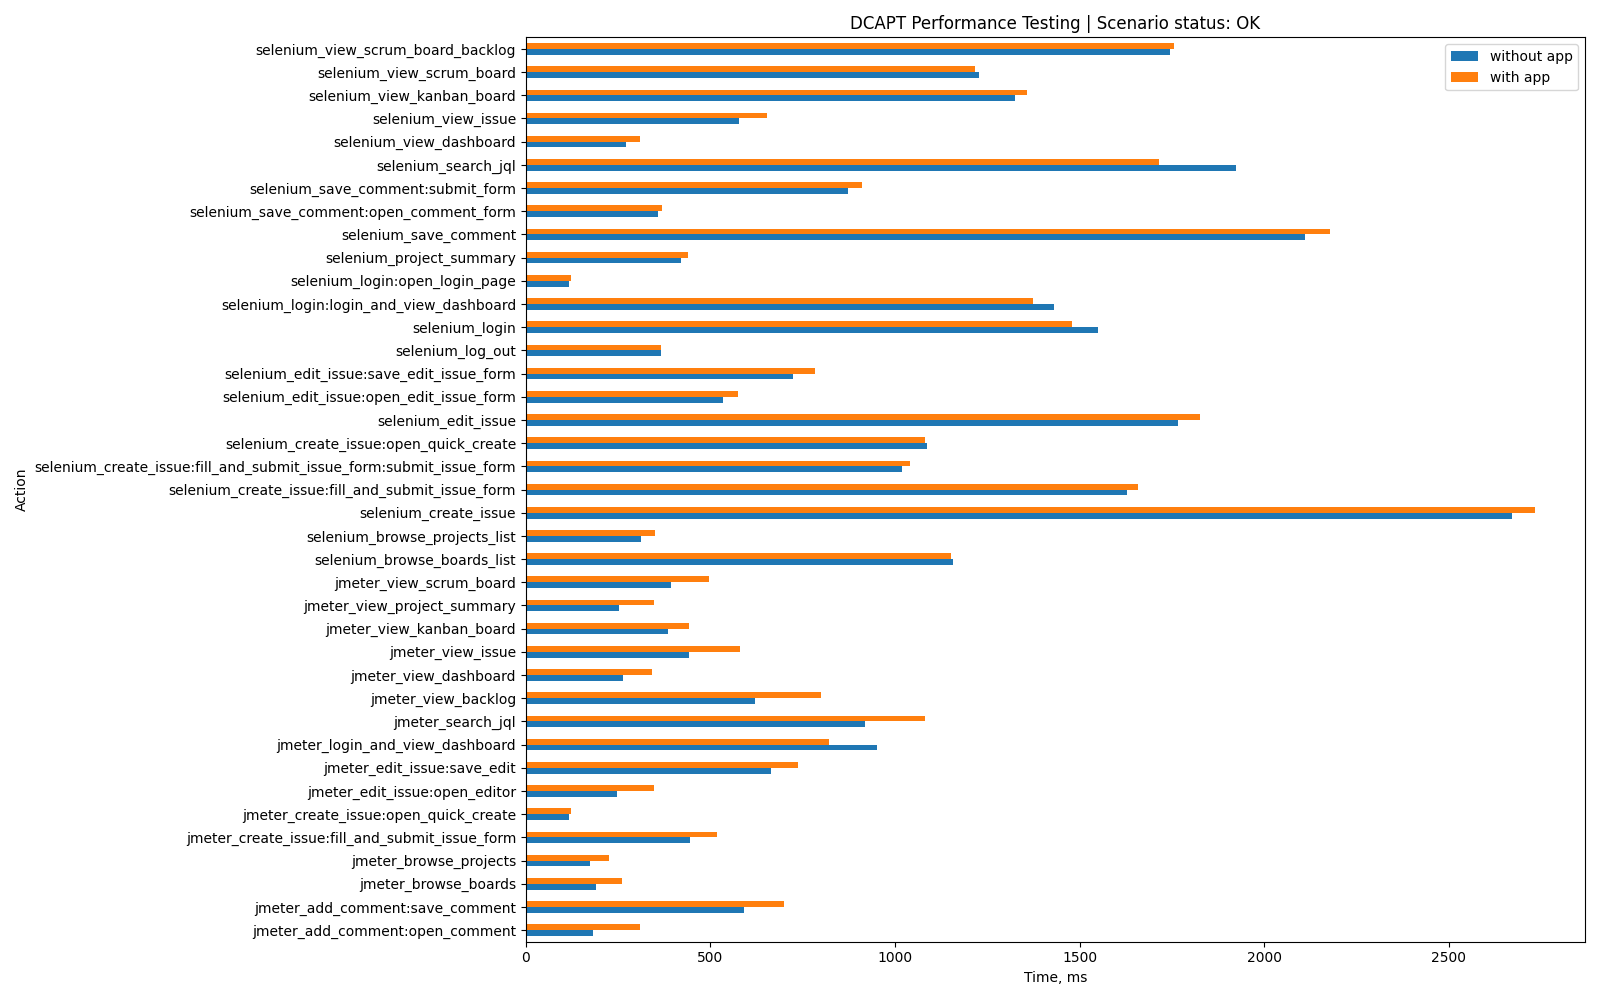

Source data for this figure (header and first rows):
Action, without app, with app, App-specific
jmeter_login_and_view_dashboard, 952, 821, False
jmeter_view_dashboard, 263, 342, False
jmeter_view_scrum_board, 394, 497, False
jmeter_view_issue, 441, 579, False
jmeter_create_issue:open_quick_create, 116, 121, False
jmeter_search_jql, 919, 1081, False
jmeter_view_backlog, 621, 799, False
jmeter_create_issue:fill_and_submit_issu…, 444, 519, False
jmeter_view_kanban_board, 386, 441, False
jmeter_browse_projects, 175, 225, False
jmeter_edit_issue:open_editor, 247, 348, False
jmeter_edit_issue:save_edit, 665, 737, False
jmeter_view_project_summary, 251, 346, False
jmeter_add_comment:open_comment, 182, 310, False
jmeter_add_comment:save_comment, 592, 700, False
jmeter_browse_boards, 190, 260, False
selenium_login:open_login_page, 117, 123, False
selenium_login:login_and_view_dashboard, 1431, 1373, False
selenium_login, 1550, 1481, False
selenium_project_summary, 421, 439, False
selenium_browse_projects_list, 311, 350, False
selenium_browse_boards_list, 1157, 1152, False
selenium_create_issue:open_quick_create, 1087, 1082, False
selenium_create_issue:fill_and_submit_is…, 1019, 1041, False
selenium_create_issue:fill_and_submit_is…, 1630, 1659, False
selenium_create_issue, 2672, 2733, False
selenium_edit_issue:open_edit_issue_form, 533, 576, False
selenium_edit_issue:save_edit_issue_form, 725, 782, False
selenium_edit_issue, 1767, 1827, False
selenium_save_comment:open_comment_form, 358, 368, False
selenium_save_comment:submit_form, 872, 912, False
selenium_save_comment, 2111, 2178, False
selenium_search_jql, 1924, 1715, False
selenium_view_scrum_board_backlog, 1746, 1757, False
selenium_view_scrum_board, 1227, 1218, False
selenium_view_kanban_board, 1326, 1358, False
selenium_view_dashboard, 271, 309, False
selenium_view_issue, 577, 652, False
selenium_log_out, 367, 367, False
